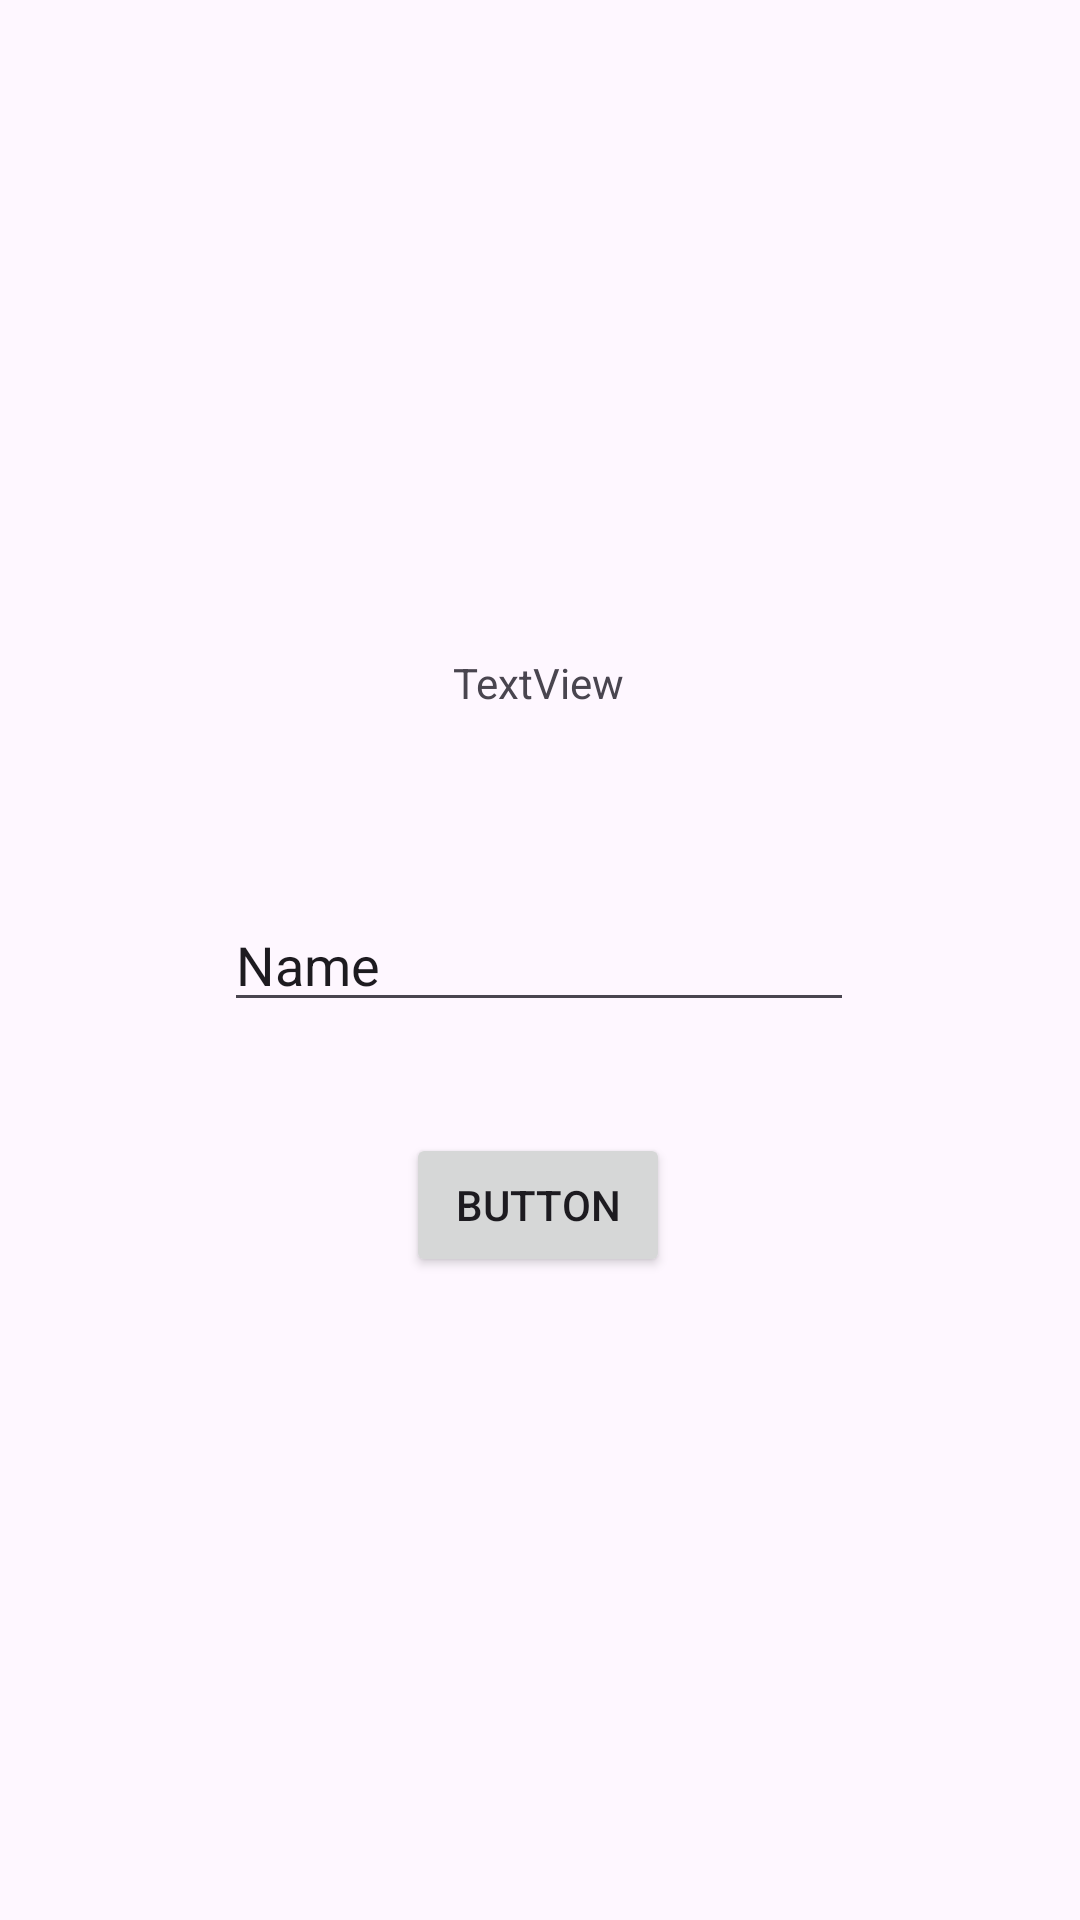

Layout XML and referenced resources for this Android screen:
<!-- AndroidManifest.xml: application theme Theme.Nabilatiemobile -->
<!-- res/layout/activity_second2.xml -->
<?xml version="1.0" encoding="utf-8"?>
<androidx.constraintlayout.widget.ConstraintLayout
    xmlns:android="http://schemas.android.com/apk/res/android"
    xmlns:tools="http://schemas.android.com/tools"
    xmlns:app="http://schemas.android.com/apk/res-auto"
    android:id="@+id/main"
    android:layout_width="match_parent"
    android:layout_height="match_parent"
    tools:context=".Pertemuan2.SecondActivity">

    <EditText
        android:id="@+id/textNama"
        android:layout_width="wrap_content"
        android:layout_height="wrap_content"
        android:ems="10"
        android:inputType="text"
        android:text="Name"
        app:layout_constraintBottom_toBottomOf="parent"
        app:layout_constraintEnd_toEndOf="parent"
        app:layout_constraintHorizontal_bias="0.497"
        app:layout_constraintStart_toStartOf="parent"
        app:layout_constraintTop_toTopOf="parent" />

    <Button
        android:id="@+id/btnSubmit"
        android:layout_width="wrap_content"
        android:layout_height="wrap_content"
        android:text="Button"
        app:layout_constraintBottom_toBottomOf="parent"
        app:layout_constraintEnd_toEndOf="parent"
        app:layout_constraintHorizontal_bias="0.498"
        app:layout_constraintStart_toStartOf="parent"
        app:layout_constraintTop_toTopOf="parent"
        app:layout_constraintVertical_bias="0.638" />

    <TextView
        android:id="@+id/inputNama"
        android:layout_width="wrap_content"
        android:layout_height="wrap_content"
        android:text="TextView"
        app:layout_constraintBottom_toBottomOf="parent"
        app:layout_constraintEnd_toEndOf="parent"
        app:layout_constraintHorizontal_bias="0.498"
        app:layout_constraintStart_toStartOf="parent"
        app:layout_constraintTop_toTopOf="parent"
        app:layout_constraintVertical_bias="0.351" />
</androidx.constraintlayout.widget.ConstraintLayout>
<!-- resources referenced by this layout -->
<resources>
  <style name="Theme.Nabilatiemobile" parent="Base.Theme.Nabilatiemobile" />
  <style name="Base.Theme.Nabilatiemobile" parent="Theme.Material3.DayNight.NoActionBar">
          
          
      </style>
</resources>
